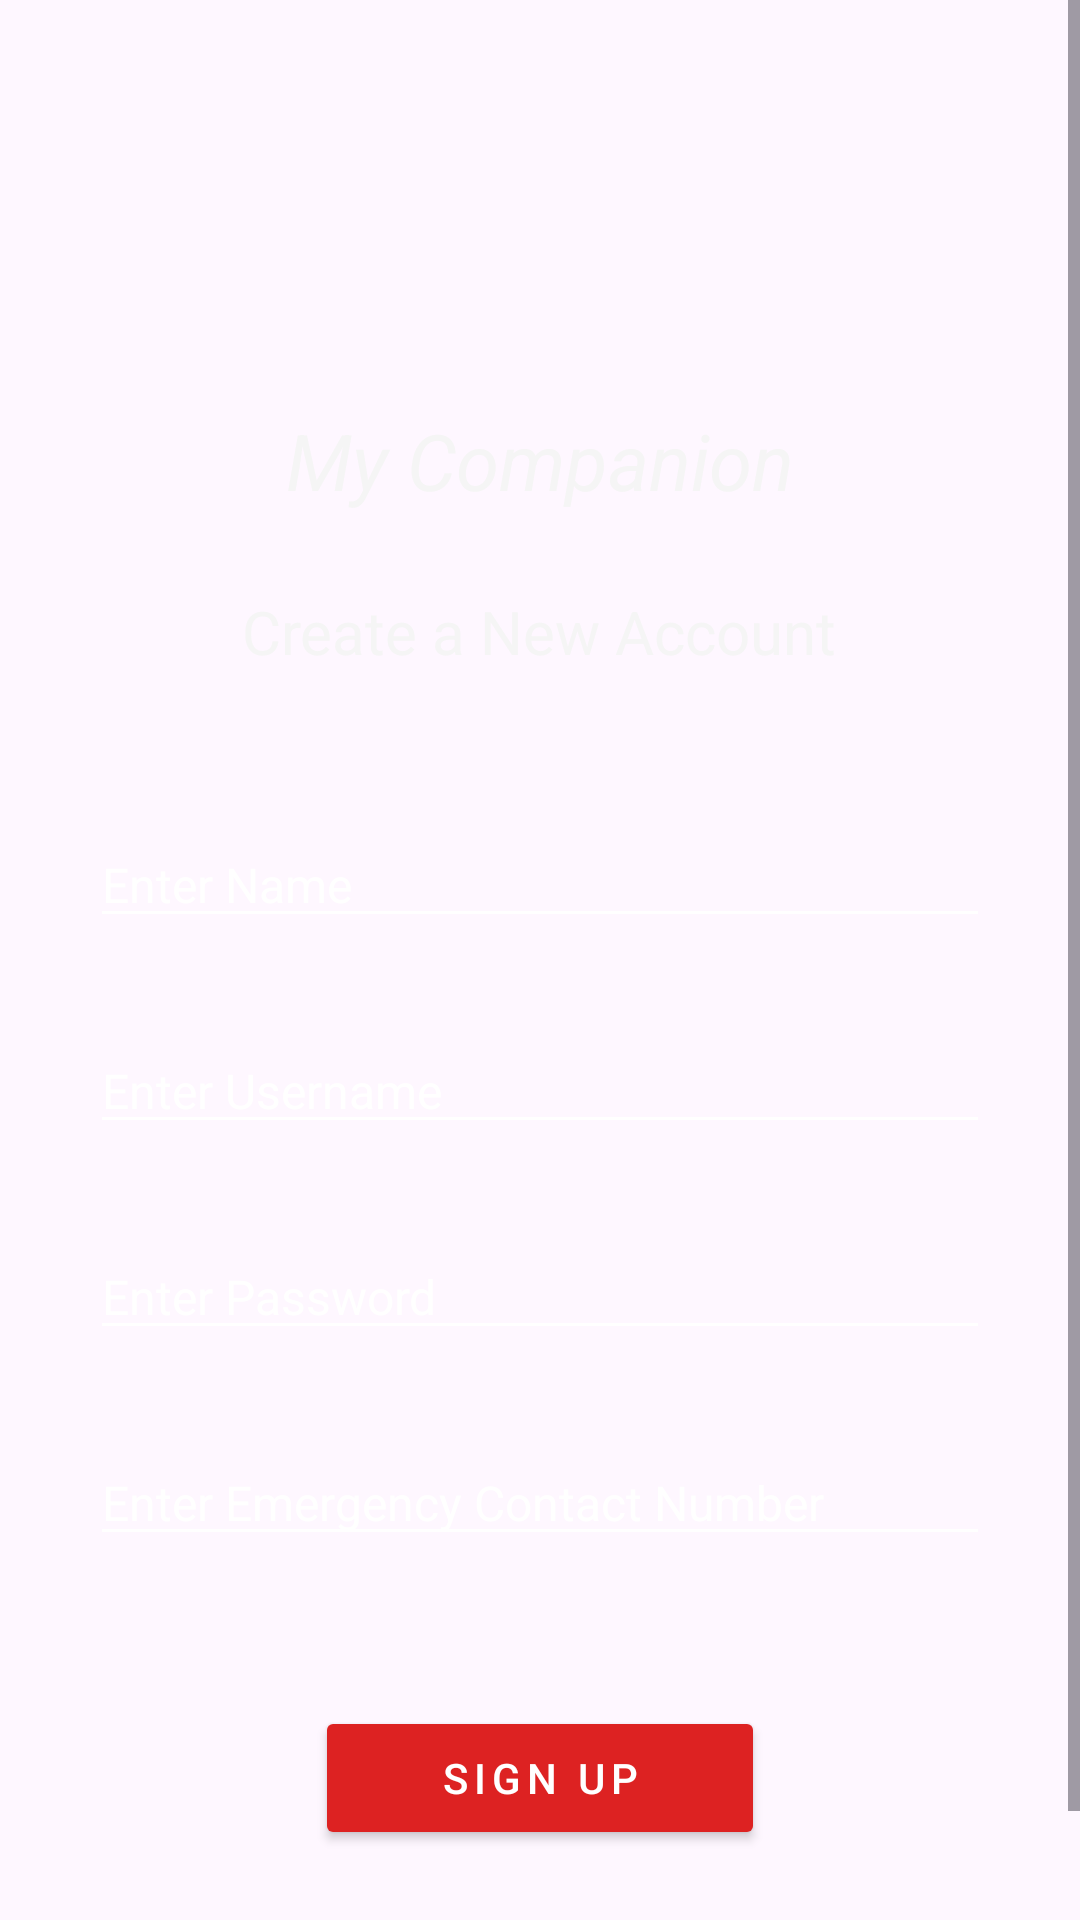

Reconstruct the res/layout file that produces this screen, plus the resources it refers to.
<!-- AndroidManifest.xml: application theme Theme.MyCompanion -->
<!-- res/layout/activity_app.xml -->
<?xml version="1.0" encoding="utf-8"?>
<ScrollView xmlns:android="http://schemas.android.com/apk/res/android"
    xmlns:app="http://schemas.android.com/apk/res-auto"
    xmlns:tools="http://schemas.android.com/tools"
    android:layout_width="match_parent"
    android:layout_height="match_parent"
    android:background="@drawable/gradient"
    tools:context=".AppActivity">

    <LinearLayout
        android:layout_width="match_parent"
        android:layout_height="match_parent"
        android:orientation="vertical" >

        <ImageView
            android:layout_width="90dp"
            android:layout_height="120dp"
            android:layout_gravity="center"
            android:src="@drawable/woman"
            android:layout_marginTop="16dp" />

    <TextView
        android:layout_width="wrap_content"
        android:layout_height="wrap_content"
        android:text="My Companion"
        android:textStyle="italic"
        android:textColor="#f5f5f5"
        android:layout_gravity="center"
        android:textSize="26sp"
        android:layout_marginBottom="26dp"/>

        <TextView
            android:layout_width="wrap_content"
            android:layout_height="wrap_content"
            android:text="Create a New Account"
            android:textColor="#f5f5f5"
            android:layout_gravity="center"
            android:textSize="20sp"
            android:layout_marginBottom="40dp"/>


        <EditText
            android:layout_width="match_parent"
            android:layout_height="wrap_content"
            android:textSize="16sp"
            android:backgroundTint="@color/white"
            android:layout_marginLeft="30dp"
            android:layout_marginRight="30dp"
            android:layout_marginBottom="30dp"
            android:layout_marginTop="10dp"
            android:id="@+id/name"
            android:textColorHint="@color/white"
            android:textColor="@color/white"
            android:hint="Enter Name"/>

        <EditText
            android:layout_width="match_parent"
            android:layout_height="wrap_content"
            android:textSize="16sp"
            android:backgroundTint="@color/white"
            android:layout_marginLeft="30dp"
            android:layout_marginRight="30dp"
            android:id="@+id/user"
            android:layout_marginBottom="30dp"
            android:textColorHint="@color/white"
            android:textColor="@color/white"
            android:hint="Enter Username"/>

        <EditText
            android:layout_width="match_parent"
            android:layout_height="wrap_content"
            android:textSize="16sp"
            android:backgroundTint="@color/white"
            android:layout_marginLeft="30dp"
            android:layout_marginRight="30dp"
            android:layout_marginBottom="30dp"
            android:id="@+id/pass"
            android:inputType="textPassword"
            android:textColorHint="@color/white"
            android:textColor="@color/white"
            android:hint="Enter Password"/>

        <EditText
            android:layout_width="match_parent"
            android:layout_height="wrap_content"
            android:textSize="16sp"
            android:backgroundTint="@color/white"
            android:layout_marginLeft="30dp"
            android:layout_marginRight="30dp"
            android:layout_marginBottom="30dp"
            android:id="@+id/number"
            android:inputType="phone"
            android:textColorHint="@color/white"
            android:textColor="@color/white"
            android:hint="Enter Emergency Contact Number"/>

        <Button
            android:layout_width="150dp"
            android:layout_height="wrap_content"
            android:layout_gravity="center"
            android:textSize="14sp"
            android:layout_marginTop="20dp"
            android:text="Sign up"
            android:id="@+id/signup"
            android:letterSpacing="0.14"
            android:textColor="@color/white"
            android:backgroundTint="#DD2222"/>

        <TextView
            android:layout_width="wrap_content"
            android:layout_height="wrap_content"
            android:layout_marginTop="40dp"
            android:textSize="16sp"
            android:textColor="#f5f5f5"
            android:letterSpacing="0.08"
            android:layout_gravity="center"
            android:id="@+id/login_redirect"
            android:text="Sign In"/>

    </LinearLayout>


</ScrollView>
<!-- resources referenced by this layout -->
<resources>
  <style name="Theme.MyCompanion" parent="Base.Theme.MyCompanion" />
  <style name="Base.Theme.MyCompanion" parent="Theme.Material3.DayNight.NoActionBar">
          
          
      </style>
  <!-- not gathered from this repository: default colours our renderer supplied (Android Studio template values) -->
  <color name="white">#FFFFFFFF</color>
</resources>
